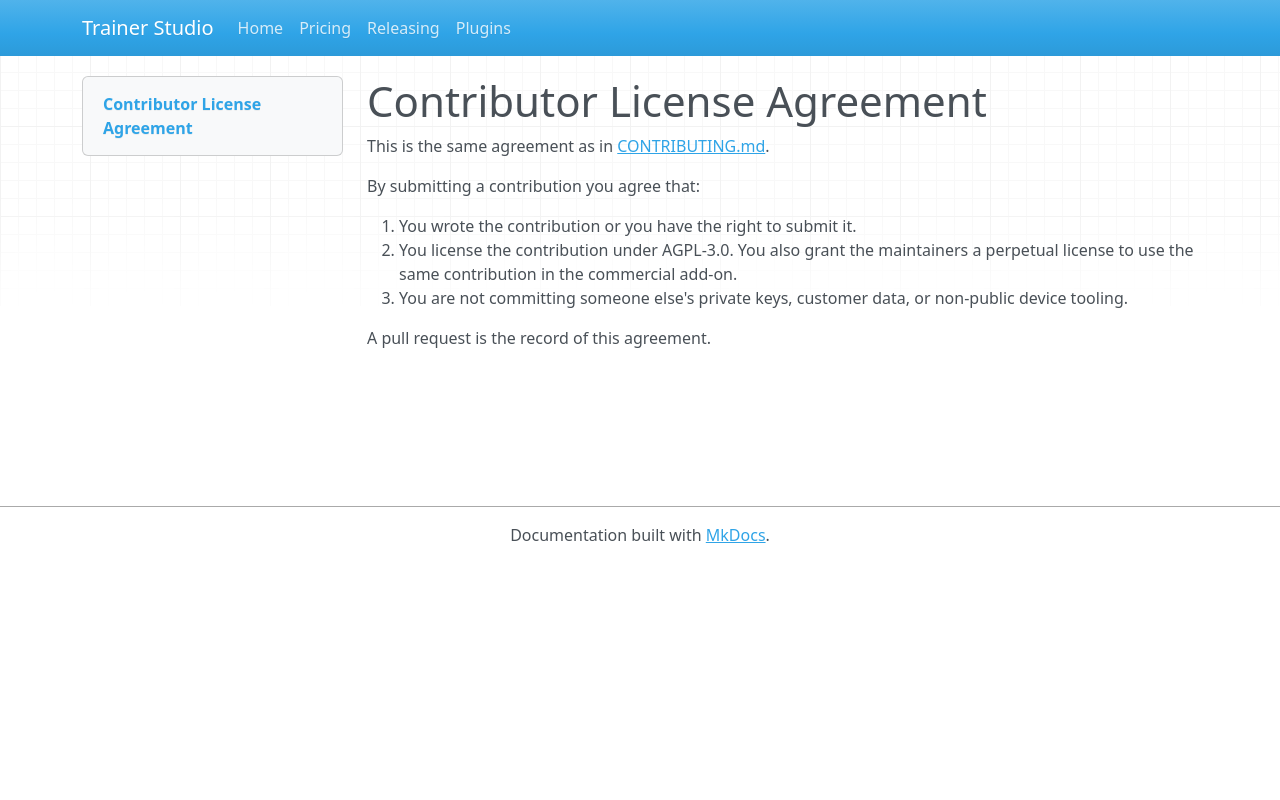

repository: ondery/TrainerStudio · page: CLA/index.html · generator: mkdocs

# Contributor License Agreement

This is the same agreement as in [CONTRIBUTING.md](../CONTRIBUTING.md).

By submitting a contribution you agree that:

1. You wrote the contribution or you have the right to submit it.
2. You license the contribution under AGPL-3.0. You also grant the maintainers a perpetual license to use the same contribution in the commercial add-on.
3. You are not committing someone else's private keys, customer data, or non-public device tooling.

A pull request is the record of this agreement.
